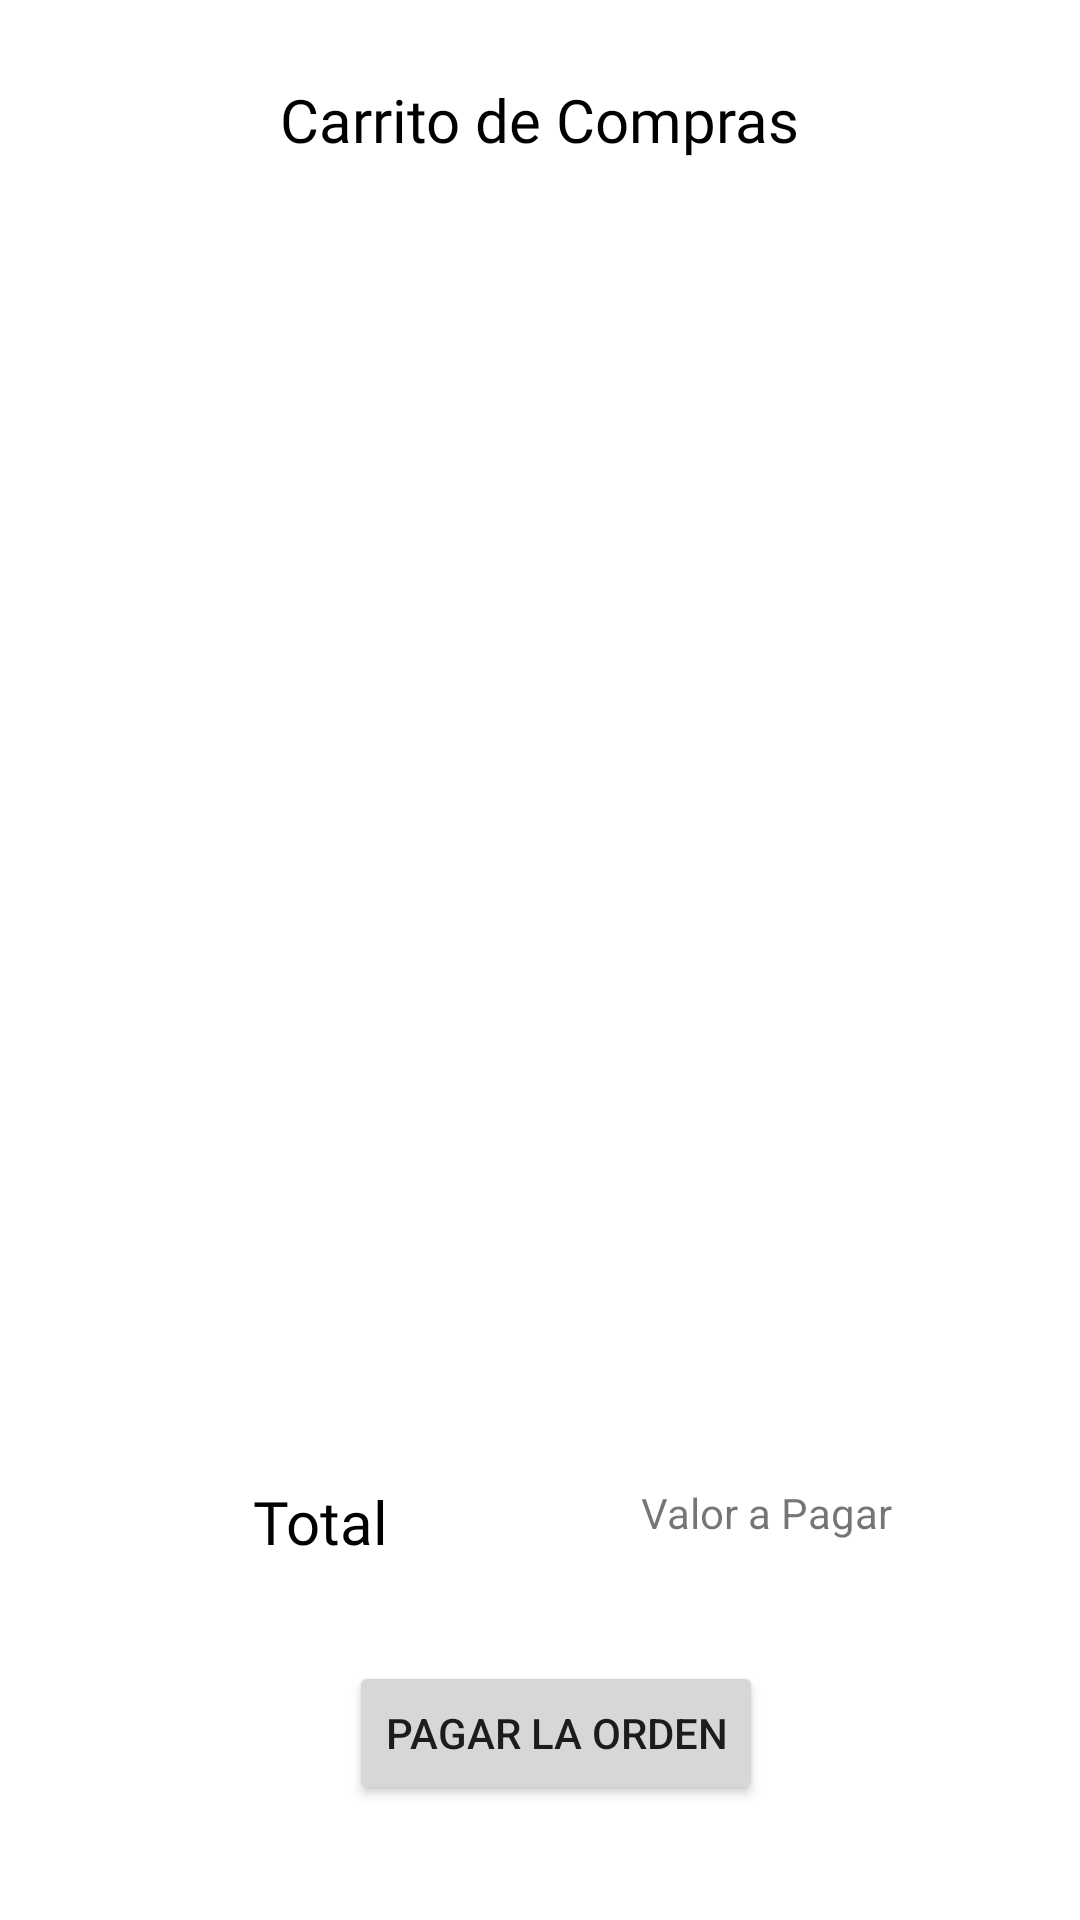

Produce the Android XML layout that renders to this screen, including the resource entries it uses.
<!-- AndroidManifest.xml: application theme Theme.ProyectoPST -->
<!-- res/layout/activity_carrito.xml -->
<?xml version="1.0" encoding="utf-8"?>
<androidx.constraintlayout.widget.ConstraintLayout xmlns:android="http://schemas.android.com/apk/res/android"
    xmlns:app="http://schemas.android.com/apk/res-auto"
    xmlns:tools="http://schemas.android.com/tools"
    android:layout_width="match_parent"
    android:layout_height="match_parent"
    tools:context=".CarritoActivity">

    <TextView
        android:id="@+id/textView28"
        android:layout_width="wrap_content"
        android:layout_height="wrap_content"
        android:fontFamily="@font/lobster"
        android:text="@string/carrito_de_compras"
        android:textColor="@color/black"
        android:textSize="20sp"
        app:layout_constraintBottom_toTopOf="@+id/recyclerView"
        app:layout_constraintEnd_toEndOf="parent"
        app:layout_constraintStart_toStartOf="parent"
        app:layout_constraintTop_toTopOf="parent" />

    <Button
        android:id="@+id/button10"
        android:layout_width="wrap_content"
        android:layout_height="wrap_content"
        android:text="@string/pagar_la_orden"
        app:layout_constraintBottom_toBottomOf="parent"
        app:layout_constraintEnd_toEndOf="parent"
        app:layout_constraintHorizontal_bias="0.524"
        app:layout_constraintStart_toStartOf="parent"
        app:layout_constraintTop_toBottomOf="@+id/recyclerView"
        app:layout_constraintVertical_bias="0.709" />

    <androidx.recyclerview.widget.RecyclerView
        android:id="@+id/recyclerView"
        android:layout_width="417dp"
        android:layout_height="381dp"
        app:layout_constraintBottom_toBottomOf="parent"
        app:layout_constraintEnd_toEndOf="parent"
        app:layout_constraintStart_toStartOf="parent"
        app:layout_constraintTop_toTopOf="parent"
        app:layout_constraintVertical_bias="0.307" />

    <TextView
        android:id="@+id/textView29"
        android:layout_width="wrap_content"
        android:layout_height="wrap_content"
        android:fontFamily="@font/lobster"
        android:text="@string/total"
        android:textColor="@color/black"
        android:textSize="20sp"
        app:layout_constraintBottom_toTopOf="@+id/button10"
        app:layout_constraintEnd_toStartOf="@+id/valorPagar"
        app:layout_constraintStart_toStartOf="parent"
        app:layout_constraintTop_toBottomOf="@+id/recyclerView" />

    <TextView
        android:id="@+id/valorPagar"
        android:layout_width="wrap_content"
        android:layout_height="wrap_content"
        android:text="@string/valor_a_pagar"
        android:textColorHint="@color/black"
        app:layout_constraintBottom_toTopOf="@+id/button10"
        app:layout_constraintEnd_toEndOf="parent"
        app:layout_constraintHorizontal_bias="0.773"
        app:layout_constraintStart_toStartOf="parent"
        app:layout_constraintTop_toBottomOf="@+id/recyclerView"
        app:layout_constraintVertical_bias="0.461" />

</androidx.constraintlayout.widget.ConstraintLayout>
<!-- resources referenced by this layout -->
<resources>
  <color name="black">#FF000000</color>
  <string name="carrito_de_compras">Carrito de Compras</string>
  <string name="pagar_la_orden">Pagar la orden</string>
  <string name="total">Total</string>
  <string name="valor_a_pagar">Valor a Pagar</string>
  <style name="Theme.ProyectoPST" parent="Theme.MaterialComponents.DayNight.DarkActionBar">
          
          <item name="colorPrimary">@color/purple_500</item>
          <item name="colorPrimaryVariant">@color/purple_700</item>
          <item name="colorOnPrimary">@color/white</item>
          
          <item name="colorSecondary">@color/teal_200</item>
          <item name="colorSecondaryVariant">@color/teal_700</item>
          <item name="colorOnSecondary">@color/black</item>
          
          <item name="android:statusBarColor" tools:targetApi="l">?attr/colorPrimaryVariant</item>
          
      </style>
  <color name="purple_500">#C80F2A</color>
  <color name="purple_700">#E91E63</color>
  <color name="white">#FFFFFFFF</color>
  <color name="teal_200">#FF03DAC5</color>
  <color name="teal_700">#FF018786</color>
</resources>
